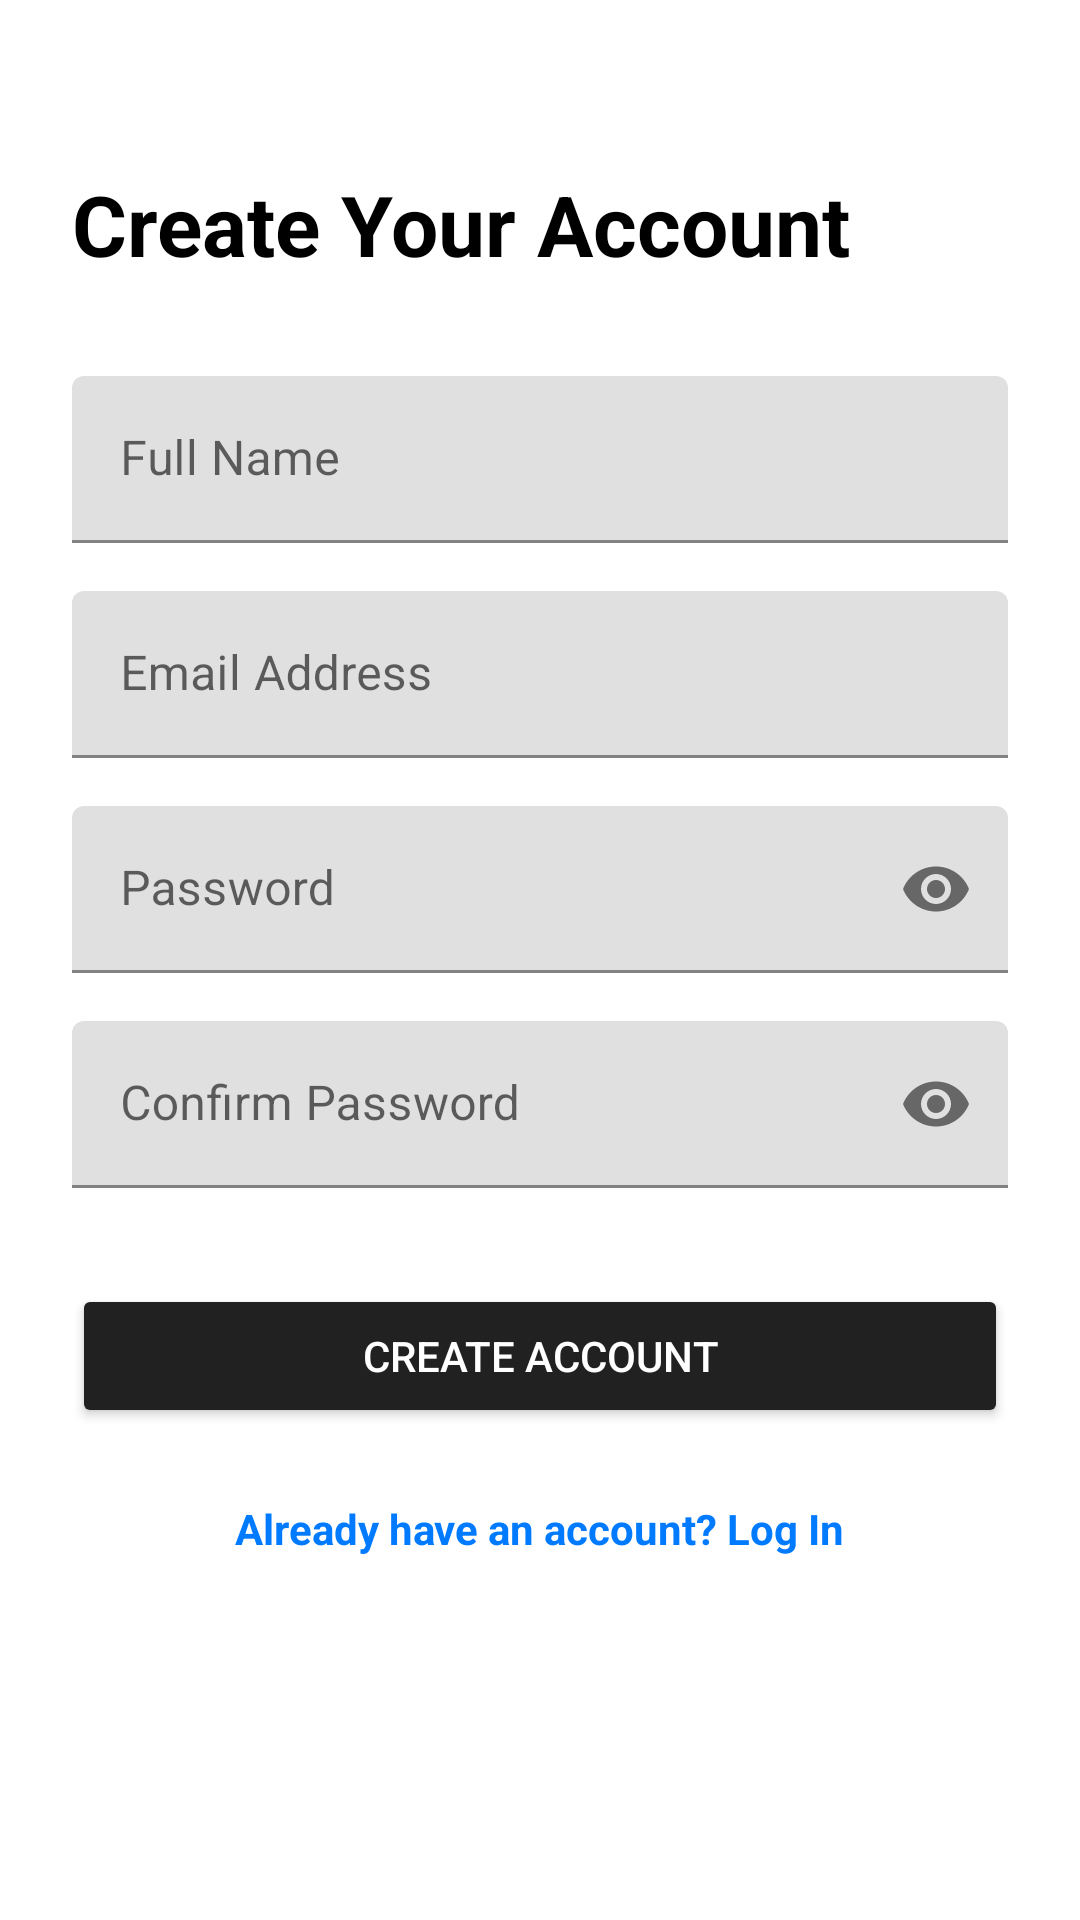

Write the Android layout XML for this screen, with the resource values it uses.
<!-- AndroidManifest.xml: application theme Theme.NeuroTrack -->
<!-- res/layout/activity_sign_up.xml -->
<?xml version="1.0" encoding="utf-8"?>
<androidx.constraintlayout.widget.ConstraintLayout
    xmlns:android="http://schemas.android.com/apk/res/android"
    xmlns:app="http://schemas.android.com/apk/res-auto"
    xmlns:tools="http://schemas.android.com/tools"
    android:layout_width="match_parent"
    android:layout_height="match_parent"
    android:padding="24dp"
    android:background="@color/white"
    tools:context=".ui.auth.SignUpActivity">

    <TextView
        android:id="@+id/tvSignUpTitle"
        android:layout_width="0dp"
        android:layout_height="wrap_content"
        android:text="Create Your Account"
        android:textSize="28sp"
        android:textStyle="bold"
        android:textColor="@color/black"
        android:layout_marginTop="32dp"
        app:layout_constraintTop_toTopOf="parent"
        app:layout_constraintStart_toStartOf="parent"
        app:layout_constraintEnd_toEndOf="parent" />

    <com.google.android.material.textfield.TextInputLayout
        android:id="@+id/tilName"
        android:layout_width="0dp"
        android:layout_height="wrap_content"
        android:hint="Full Name"
        android:layout_marginTop="32dp"
        app:layout_constraintTop_toBottomOf="@id/tvSignUpTitle"
        app:layout_constraintStart_toStartOf="parent"
        app:layout_constraintEnd_toEndOf="parent">

        <com.google.android.material.textfield.TextInputEditText
            android:id="@+id/etName"
            android:layout_width="match_parent"
            android:layout_height="wrap_content"
            android:inputType="textPersonName" />
    </com.google.android.material.textfield.TextInputLayout>

    <com.google.android.material.textfield.TextInputLayout
        android:id="@+id/tilEmail"
        android:layout_width="0dp"
        android:layout_height="wrap_content"
        android:hint="Email Address"
        android:layout_marginTop="16dp"
        app:layout_constraintTop_toBottomOf="@id/tilName"
        app:layout_constraintStart_toStartOf="parent"
        app:layout_constraintEnd_toEndOf="parent">

        <com.google.android.material.textfield.TextInputEditText
            android:id="@+id/etEmail"
            android:layout_width="match_parent"
            android:layout_height="wrap_content"
            android:inputType="textEmailAddress" />
    </com.google.android.material.textfield.TextInputLayout>

    <com.google.android.material.textfield.TextInputLayout
        android:id="@+id/tilPassword"
        android:layout_width="0dp"
        android:layout_height="wrap_content"
        android:hint="Password"
        android:layout_marginTop="16dp"
        app:passwordToggleEnabled="true"
        app:layout_constraintTop_toBottomOf="@id/tilEmail"
        app:layout_constraintStart_toStartOf="parent"
        app:layout_constraintEnd_toEndOf="parent">

        <com.google.android.material.textfield.TextInputEditText
            android:id="@+id/etPassword"
            android:layout_width="match_parent"
            android:layout_height="wrap_content"
            android:inputType="textPassword" />
    </com.google.android.material.textfield.TextInputLayout>

    <com.google.android.material.textfield.TextInputLayout
        android:id="@+id/tilConfirmPassword"
        android:layout_width="0dp"
        android:layout_height="wrap_content"
        android:hint="Confirm Password"
        android:layout_marginTop="16dp"
        app:passwordToggleEnabled="true"
        app:layout_constraintTop_toBottomOf="@id/tilPassword"
        app:layout_constraintStart_toStartOf="parent"
        app:layout_constraintEnd_toEndOf="parent">

        <com.google.android.material.textfield.TextInputEditText
            android:id="@+id/etConfirmPassword"
            android:layout_width="match_parent"
            android:layout_height="wrap_content"
            android:inputType="textPassword" />
    </com.google.android.material.textfield.TextInputLayout>

    <Button
        android:id="@+id/btnSignUp"
        android:layout_width="0dp"
        android:layout_height="wrap_content"
        android:text="CREATE ACCOUNT"
        android:backgroundTint="@color/black_button_background"
        android:textColor="@color/white"
        android:paddingVertical="12dp"
        android:layout_marginTop="32dp"
        app:layout_constraintTop_toBottomOf="@id/tilConfirmPassword"
        app:layout_constraintStart_toStartOf="parent"
        app:layout_constraintEnd_toEndOf="parent"/>

    <TextView
        android:id="@+id/tvLoginPrompt"
        android:layout_width="wrap_content"
        android:layout_height="wrap_content"
        android:text="Already have an account? Log In"
        android:textColor="@color/color_primary_blue"
        android:textStyle="bold"
        android:padding="8dp"
        app:layout_constraintTop_toBottomOf="@id/btnSignUp"
        app:layout_constraintStart_toStartOf="parent"
        app:layout_constraintEnd_toEndOf="parent"
        android:layout_marginTop="16dp"/>

</androidx.constraintlayout.widget.ConstraintLayout>
<!-- resources referenced by this layout -->
<resources>
  <color name="black">#FF000000</color>
  <color name="black_button_background">#FF212121</color>
  <color name="color_primary_blue">#FF007AFF</color>
  <color name="white">#FFFFFFFF</color>
  <style name="Theme.NeuroTrack" parent="Theme.MaterialComponents.DayNight.DarkActionBar">
          <item name="colorPrimary">@color/purple_500</item>
          <item name="colorPrimaryVariant">@color/purple_700</item>
          <item name="colorOnPrimary">@color/white</item>
          <item name="colorSecondary">@color/teal_200</item>
          <item name="colorOnSecondary">@color/black</item>
          <item name="android:textColorPrimary">@color/black</item>
          <item name="android:textColorHint">@color/gray</item>
          <item name="android:windowBackground">@color/white</item>
      </style>
  <color name="purple_500">#FF6200EE</color>
  <color name="purple_700">#FF3700B3</color>
  <color name="teal_200">#FF03DAC5</color>
  <color name="gray">#FF808080</color>
</resources>
